Image classification data set "data" (Ajaykumar7ak/egg_type_identification on GitHub). Class labels (3): duck, emu, turkey.

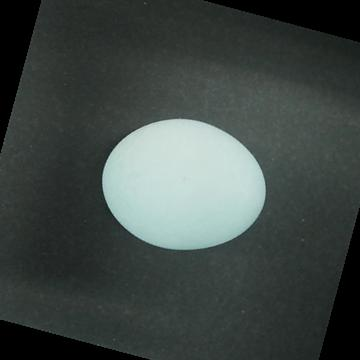
Label: duck

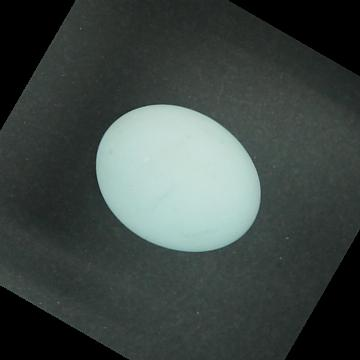
Label: duck

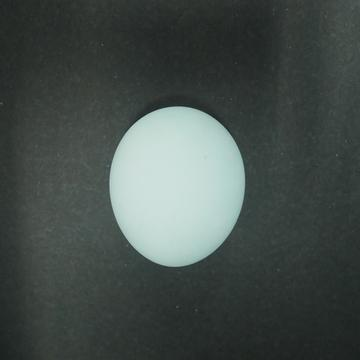
Label: duck

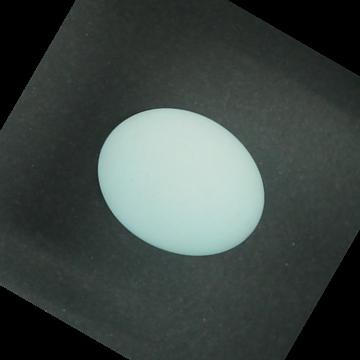
Label: duck

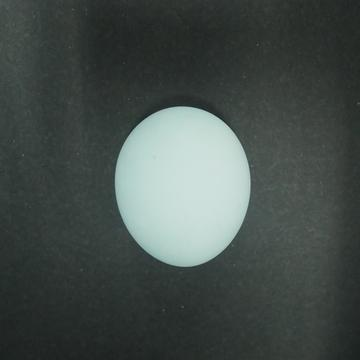
Label: duck

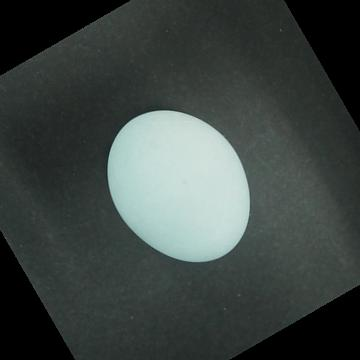
Label: duck
